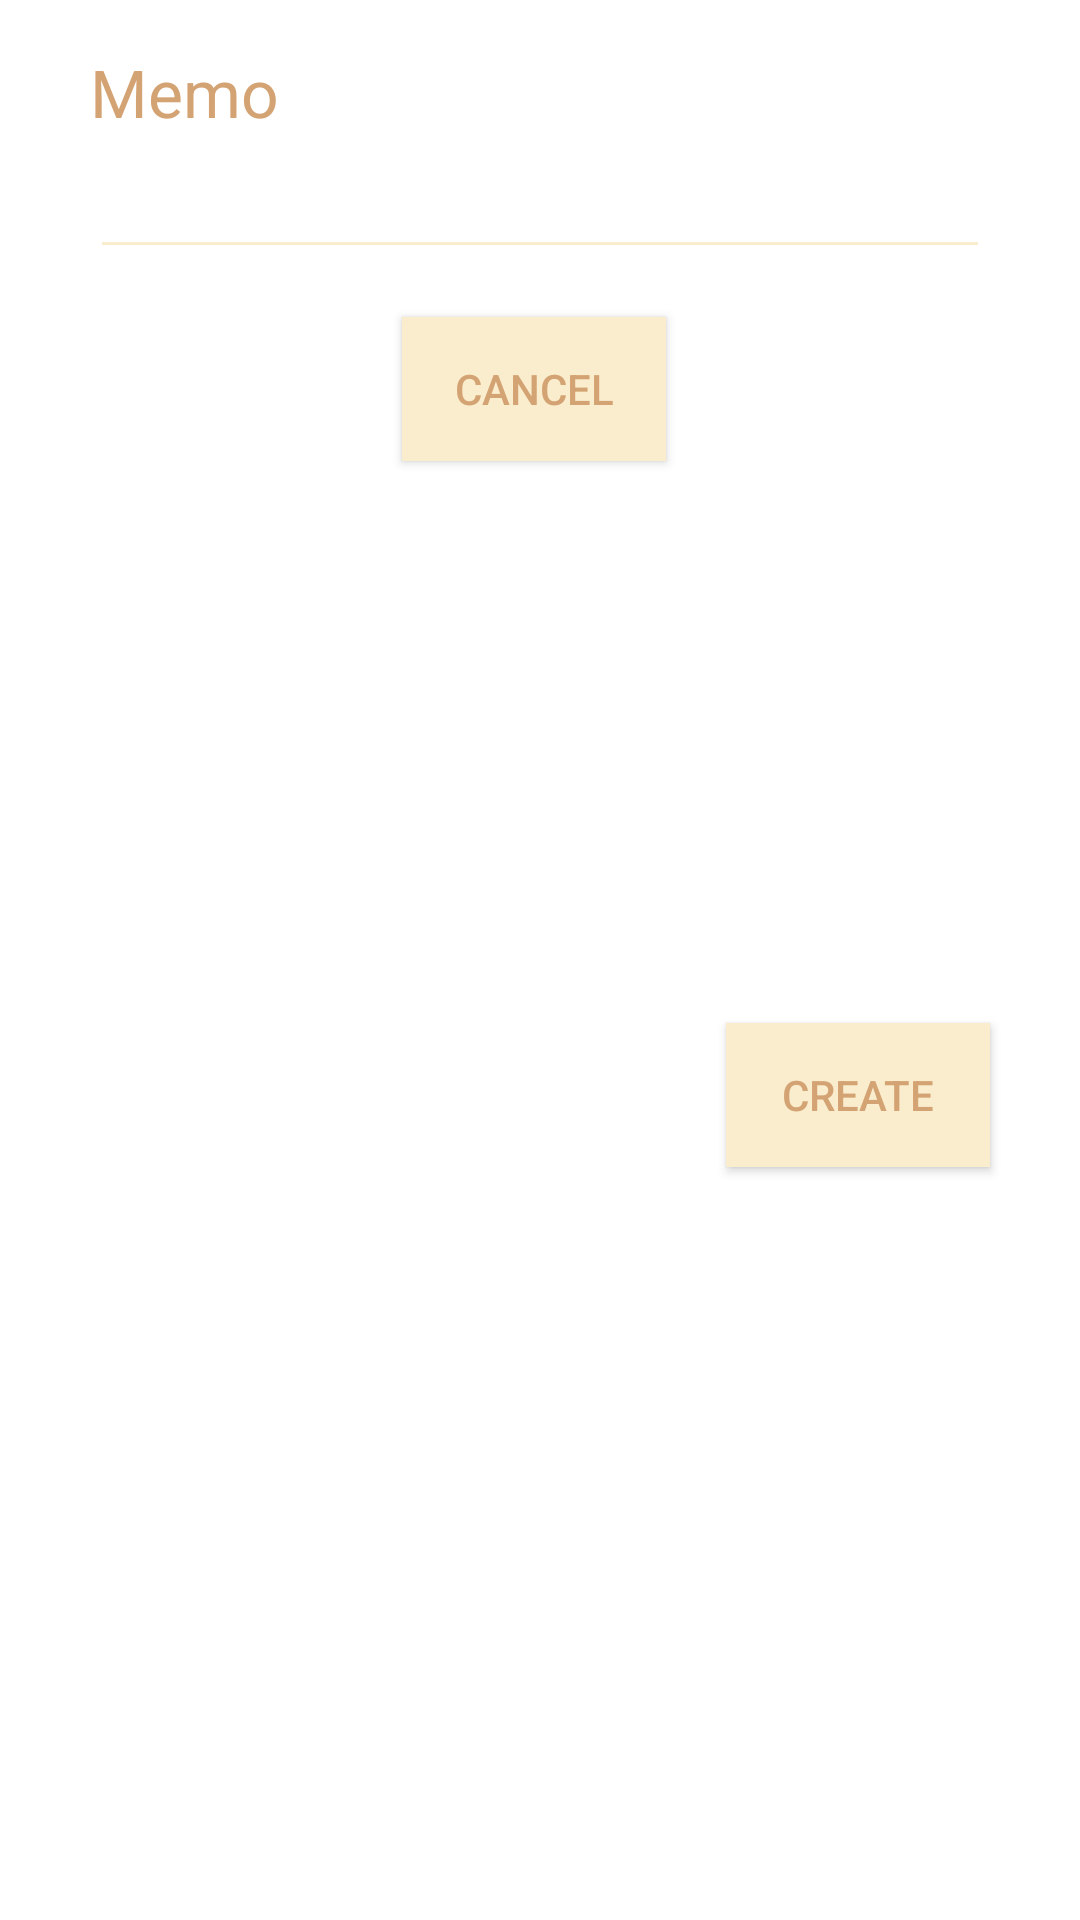

Android layout source for this screen:
<!-- AndroidManifest.xml: application theme Theme.OSSP -->
<!-- res/layout/dialog_memo.xml -->
<?xml version="1.0" encoding="utf-8"?>
<androidx.constraintlayout.widget.ConstraintLayout xmlns:android="http://schemas.android.com/apk/res/android"
    android:layout_width="wrap_content"
    android:layout_height="wrap_content"
    android:layout_gravity="center"
    xmlns:app="http://schemas.android.com/apk/res-auto">

    <TextView
        android:id="@+id/tv_title_memo"
        android:layout_width="300dp"
        android:layout_height="wrap_content"
        android:text="Memo"
        android:layout_marginTop="16dp"
        android:layout_marginStart="16dp"
        android:layout_marginEnd="16dp"
        android:textSize="22sp"
        android:textColor="#d4a373"
        app:layout_constraintStart_toStartOf="parent"
        app:layout_constraintEnd_toEndOf="parent"
        app:layout_constraintTop_toTopOf="parent"/>


    <EditText
        android:id="@+id/ed_memo_contents"
        android:layout_width="300dp"
        android:layout_height="wrap_content"
        android:paddingTop="10dp"
        android:paddingBottom="10dp"
        android:backgroundTint="#faedcd"
        app:layout_constraintStart_toStartOf="parent"
        app:layout_constraintEnd_toEndOf="parent"
        app:layout_constraintTop_toBottomOf="@id/tv_title_memo"/>

    <androidx.appcompat.widget.AppCompatButton
        android:id="@+id/bt_cancel_memo"
        android:layout_width="wrap_content"
        android:layout_height="wrap_content"
        android:layout_marginTop="16dp"
        android:background="#faedcd"
        android:textColor="#d4a373"
        app:layout_constraintEnd_toStartOf="@id/bt_create_memo"
        app:layout_constraintTop_toBottomOf="@id/ed_memo_contents"
        android:layout_marginEnd="20dp"
        android:text="cancel"/>

    <androidx.appcompat.widget.AppCompatButton
        android:id="@+id/bt_create_memo"
        android:layout_width="wrap_content"
        android:layout_marginTop="16dp"
        android:layout_height="wrap_content"
        android:layout_marginBottom="16dp"
        android:background="#faedcd"
        android:textColor="#d4a373"
        app:layout_constraintEnd_toEndOf="@id/ed_memo_contents"
        app:layout_constraintTop_toBottomOf="@id/ed_memo_contents"
        app:layout_constraintBottom_toBottomOf="parent"
        android:text="create"/>

</androidx.constraintlayout.widget.ConstraintLayout>
<!-- resources referenced by this layout -->
<resources>
  <style name="Theme.OSSP" parent="Theme.MaterialComponents.DayNight.DarkActionBar">
          
          <item name="colorPrimary">@color/purple_500</item>
          <item name="colorPrimaryVariant">@color/purple_700</item>
          <item name="colorOnPrimary">@color/white</item>
          
          <item name="colorSecondary">@color/teal_200</item>
          <item name="colorSecondaryVariant">@color/teal_700</item>
          <item name="colorOnSecondary">@color/black</item>
          
          <item name="android:statusBarColor">?attr/colorPrimaryVariant</item>
          
      </style>
  <!-- not gathered from this repository: default colours our renderer supplied (Android Studio template values) -->
  <color name="purple_500">#FF6200EE</color>
  <color name="purple_700">#FF3700B3</color>
  <color name="teal_200">#FF03DAC5</color>
  <color name="teal_700">#FF018786</color>
  <color name="black">#FF000000</color>
  <color name="white">#FFFFFFFF</color>
</resources>
